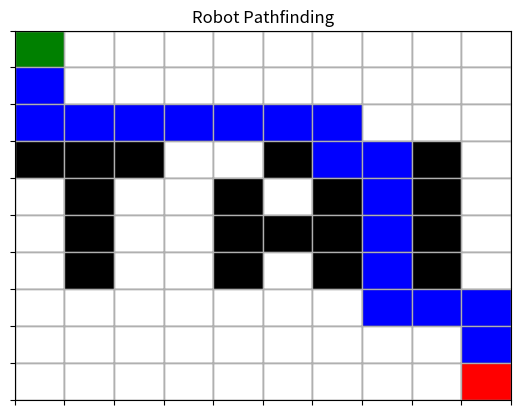

This chart was generated by the following Python code:
import matplotlib.pyplot as plt
import heapq

class Node:
    def __init__(self, position, parent=None):
        self.position = position
        self.parent = parent
        self.g = 0
        self.h = 0
        self.f = 0

    def __eq__(self, other):
        return self.position == other.position

    def __lt__(self, other):
        return self.f < other.f  # So sánh theo tổng chi phí

def heuristic(a, b):
    # khoảng cách Manhattan
    return abs(a[0] - b[0]) + abs(a[1] - b[1])

def get_neighbors(node, grid):
    neighbors = []
    for dx, dy in [(-1,0), (1,0), (0,-1), (0,1)]:
        x, y = node.position[0] + dx, node.position[1] + dy
        if 0 <= x < len(grid) and 0 <= y < len(grid[0]) and grid[x][y] == 0:
            neighbors.append((x, y))
    return neighbors

def astar(grid, start, goal):
    open_list = []
    closed_list = []

    start_node = Node(start)
    goal_node = Node(goal)
    heapq.heappush(open_list, (start_node.f, start_node))

    while open_list:
        _, current_node = heapq.heappop(open_list)
        closed_list.append(current_node)

        if current_node == goal_node:
            path = []
            while current_node:
                path.append(current_node.position)
                current_node = current_node.parent
            return path[::-1]

        for neighbor_pos in get_neighbors(current_node, grid):
            neighbor = Node(neighbor_pos, current_node)
            if neighbor in closed_list:
                continue

            neighbor.g = current_node.g + 1
            neighbor.h = heuristic(neighbor.position, goal_node.position)
            neighbor.f = neighbor.g + neighbor.h

            if any(neighbor == n and neighbor.g >= n.g for _, n in open_list):
                continue

            heapq.heappush(open_list, (neighbor.f, neighbor))

    return None


def visualize(grid, path, start, goal):
    fig, ax = plt.subplots()
    for x in range(len(grid)):
        for y in range(len(grid[0])):
            if (x, y) == start:
                color = 'green'  # màu cho ô bắt đầu
            elif (x, y) == goal:
                color = 'red'    # màu cho ô đích
            elif grid[x][y] == 1:
                color = 'black'  # chướng ngại vật
            elif path and (x, y) in path:
                color = 'blue'   # đường đi
            else:
                color = 'white'  # ô trống

            rect = plt.Rectangle((y, x), 1, 1, facecolor=color, edgecolor='gray')
            ax.add_patch(rect)

    ax.set_xlim(0, len(grid[0]))
    ax.set_ylim(0, len(grid))
    ax.set_xticks(range(len(grid[0]) + 1))
    ax.set_yticks(range(len(grid) + 1))
    ax.set_xticklabels([])
    ax.set_yticklabels([])
    ax.grid(True)
    plt.gca().invert_yaxis()
    plt.title("Robot Pathfinding")
    plt.show()


# Khởi tạo lưới 10x10: 0 là đường đi, 1 là chướng ngại vật
grid = [[0]*10 for _ in range(10)]
grid[3][5] = grid[5][4] = grid[5][5] = 1
grid[4][6] = grid[5][6] = grid[6][6] = 1
grid[3][0] = grid[3][1] = grid[3][2] = 1
grid[4][1] = grid[5][1] = grid[6][1] = 1
grid[4][4] = grid[5][4] = grid[6][4] = 1
grid[3][8] = grid[4][8] = grid[5][8] = grid[6][8] = 1

# no path blocks
# grid[1][0] = grid[0][1] = 1

start = (0, 0)
goal = (9, 9)
path = astar(grid, start, goal)

if path:
    print("Đường đi tìm được:", path)
    visualize(grid, path, start, goal)
else:
    print("Không tìm được đường đi.")
    visualize(grid, path, start, goal)